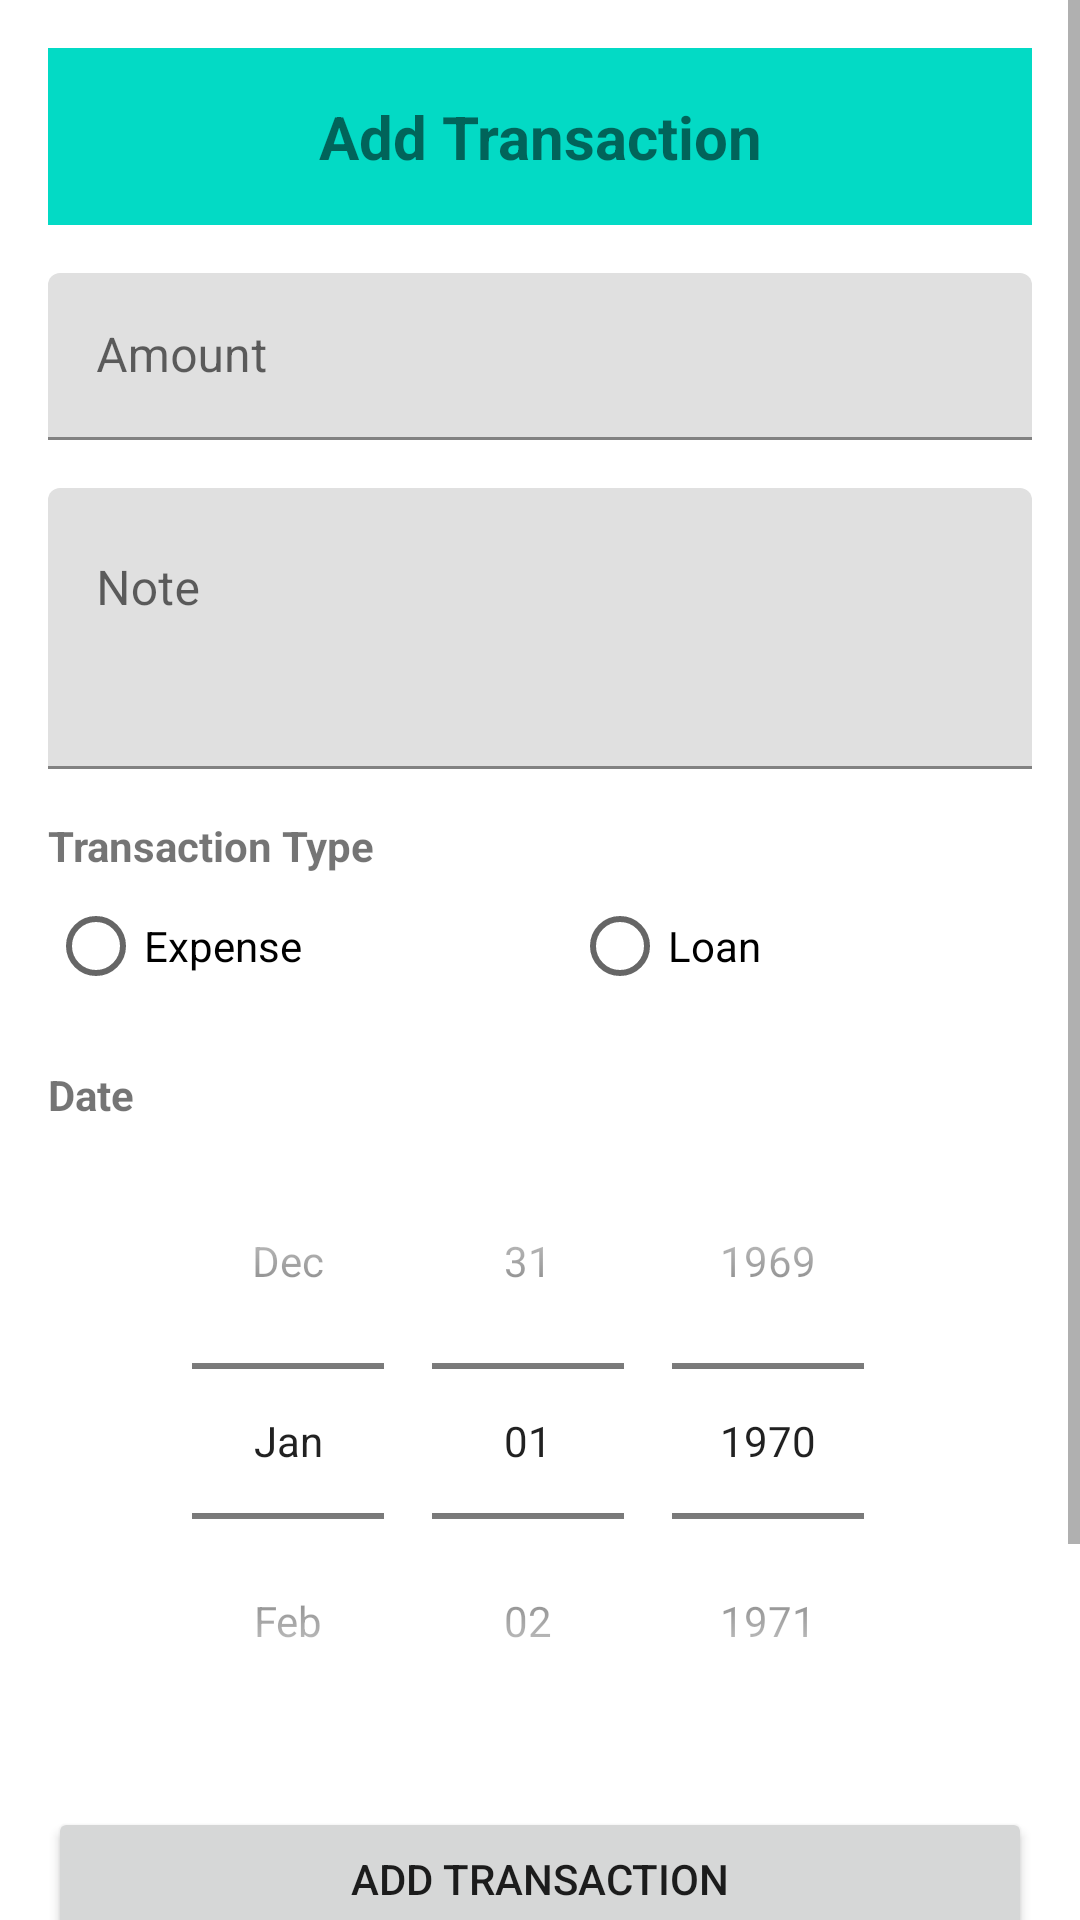

Write the Android layout XML for this screen, with the resource values it uses.
<!-- AndroidManifest.xml: application theme Theme.LoanExpenseManager -->
<!-- res/layout/activity_add_transaction.xml -->
<?xml version="1.0" encoding="utf-8"?>
<ScrollView xmlns:android="http://schemas.android.com/apk/res/android"
    xmlns:app="http://schemas.android.com/apk/res-auto"
    xmlns:tools="http://schemas.android.com/tools"
    android:layout_width="match_parent"
    android:layout_height="match_parent"
    tools:context=".AddTransactionActivity">

    <LinearLayout
        android:layout_width="match_parent"
        android:layout_height="wrap_content"
        android:orientation="vertical"
        android:padding="16dp">

        <TextView
            android:layout_width="match_parent"
            android:layout_height="wrap_content"
            android:background="@color/teal_200"
            android:padding="16dp"
            android:text="Add Transaction"
            android:textAlignment="center"
            android:textSize="20sp"
            android:textStyle="bold" />

        <com.google.android.material.textfield.TextInputLayout
            android:layout_width="match_parent"
            android:layout_height="wrap_content"
            android:layout_marginTop="16dp"
            android:hint="Amount">

            <com.google.android.material.textfield.TextInputEditText
                android:id="@+id/user_amount_add"
                android:layout_width="match_parent"
                android:layout_height="wrap_content"
                android:inputType="numberDecimal" />
        </com.google.android.material.textfield.TextInputLayout>

        <com.google.android.material.textfield.TextInputLayout
            android:layout_width="match_parent"
            android:layout_height="wrap_content"
            android:layout_marginTop="16dp"
            android:hint="Note">

            <com.google.android.material.textfield.TextInputEditText
                android:id="@+id/user_note_add"
                android:layout_width="match_parent"
                android:layout_height="wrap_content"
                android:gravity="top"
                android:inputType="textMultiLine"
                android:lines="3" />
        </com.google.android.material.textfield.TextInputLayout>

        <TextView
            android:layout_width="wrap_content"
            android:layout_height="wrap_content"
            android:layout_marginTop="16dp"
            android:text="Transaction Type"
            android:textStyle="bold" />

        <RadioGroup
            android:id="@+id/transaction_type_group"
            android:layout_width="match_parent"
            android:layout_height="wrap_content"
            android:orientation="horizontal">

            <RadioButton
                android:id="@+id/expense_radio"
                android:layout_width="wrap_content"
                android:layout_height="wrap_content"
                android:layout_weight="1"
                android:text="Expense" />

            <RadioButton
                android:id="@+id/loan_radio"
                android:layout_width="wrap_content"
                android:layout_height="wrap_content"
                android:layout_weight="1"
                android:text="Loan" />
        </RadioGroup>

        <TextView
            android:layout_width="wrap_content"
            android:layout_height="wrap_content"
            android:layout_marginTop="16dp"
            android:text="Date"
            android:textStyle="bold" />

        <DatePicker
            android:id="@+id/date_picker"
            android:layout_width="match_parent"
            android:layout_height="wrap_content"
            android:calendarViewShown="false"
            android:datePickerMode="spinner" />

        <Button
            android:id="@+id/btn_add_transaction"
            android:layout_width="match_parent"
            android:layout_height="wrap_content"
            android:layout_marginTop="16dp"
            android:text="Add Transaction" />

        <TextView
            android:layout_width="wrap_content"
            android:layout_height="wrap_content"
            android:layout_marginTop="24dp"
            android:text="Financial Summary"
            android:textSize="18sp"
            android:textStyle="bold" />

        <LinearLayout
            android:layout_width="match_parent"
            android:layout_height="wrap_content"
            android:layout_marginTop="8dp"
            android:orientation="horizontal">

            <TextView
                android:layout_width="wrap_content"
                android:layout_height="wrap_content"
                android:text="Budget: $"
                android:textStyle="bold" />

            <TextView
                android:id="@+id/userBudget"
                android:layout_width="wrap_content"
                android:layout_height="wrap_content"
                tools:text="1000" />
        </LinearLayout>

        <LinearLayout
            android:layout_width="match_parent"
            android:layout_height="wrap_content"
            android:layout_marginTop="8dp"
            android:orientation="horizontal">

            <TextView
                android:layout_width="wrap_content"
                android:layout_height="wrap_content"
                android:text="Balance: $"
                android:textStyle="bold" />

            <TextView
                android:id="@+id/userBalance"
                android:layout_width="wrap_content"
                android:layout_height="wrap_content"
                tools:text="500" />
        </LinearLayout>

        <LinearLayout
            android:layout_width="match_parent"
            android:layout_height="wrap_content"
            android:layout_marginTop="8dp"
            android:orientation="horizontal">

            <TextView
                android:layout_width="wrap_content"
                android:layout_height="wrap_content"
                android:text="Total Loan: $"
                android:textStyle="bold" />

            <TextView
                android:id="@+id/userTotalLoan"
                android:layout_width="wrap_content"
                android:layout_height="wrap_content"
                tools:text="200" />
        </LinearLayout>
    </LinearLayout>
</ScrollView>
<!-- resources referenced by this layout -->
<resources>
  <color name="teal_200">#FF03DAC5</color>
  <style name="Theme.LoanExpenseManager" parent="Theme.MaterialComponents.DayNight.NoActionBar">
          
          <item name="colorPrimary">@color/purple_500</item>
          <item name="colorPrimaryVariant">@color/purple_700</item>
          <item name="colorOnPrimary">@color/white</item>
          
          <item name="colorSecondary">@color/teal_200</item>
          <item name="colorSecondaryVariant">@color/teal_700</item>
          <item name="colorOnSecondary">@color/black</item>
          
          <item name="android:statusBarColor">?attr/colorPrimaryVariant</item>
          
      </style>
  <color name="purple_500">#FF6200EE</color>
  <color name="purple_700">#FF3700B3</color>
  <color name="white">#FFFFFFFF</color>
  <color name="teal_700">#FF018786</color>
  <color name="black">#FF000000</color>
</resources>
